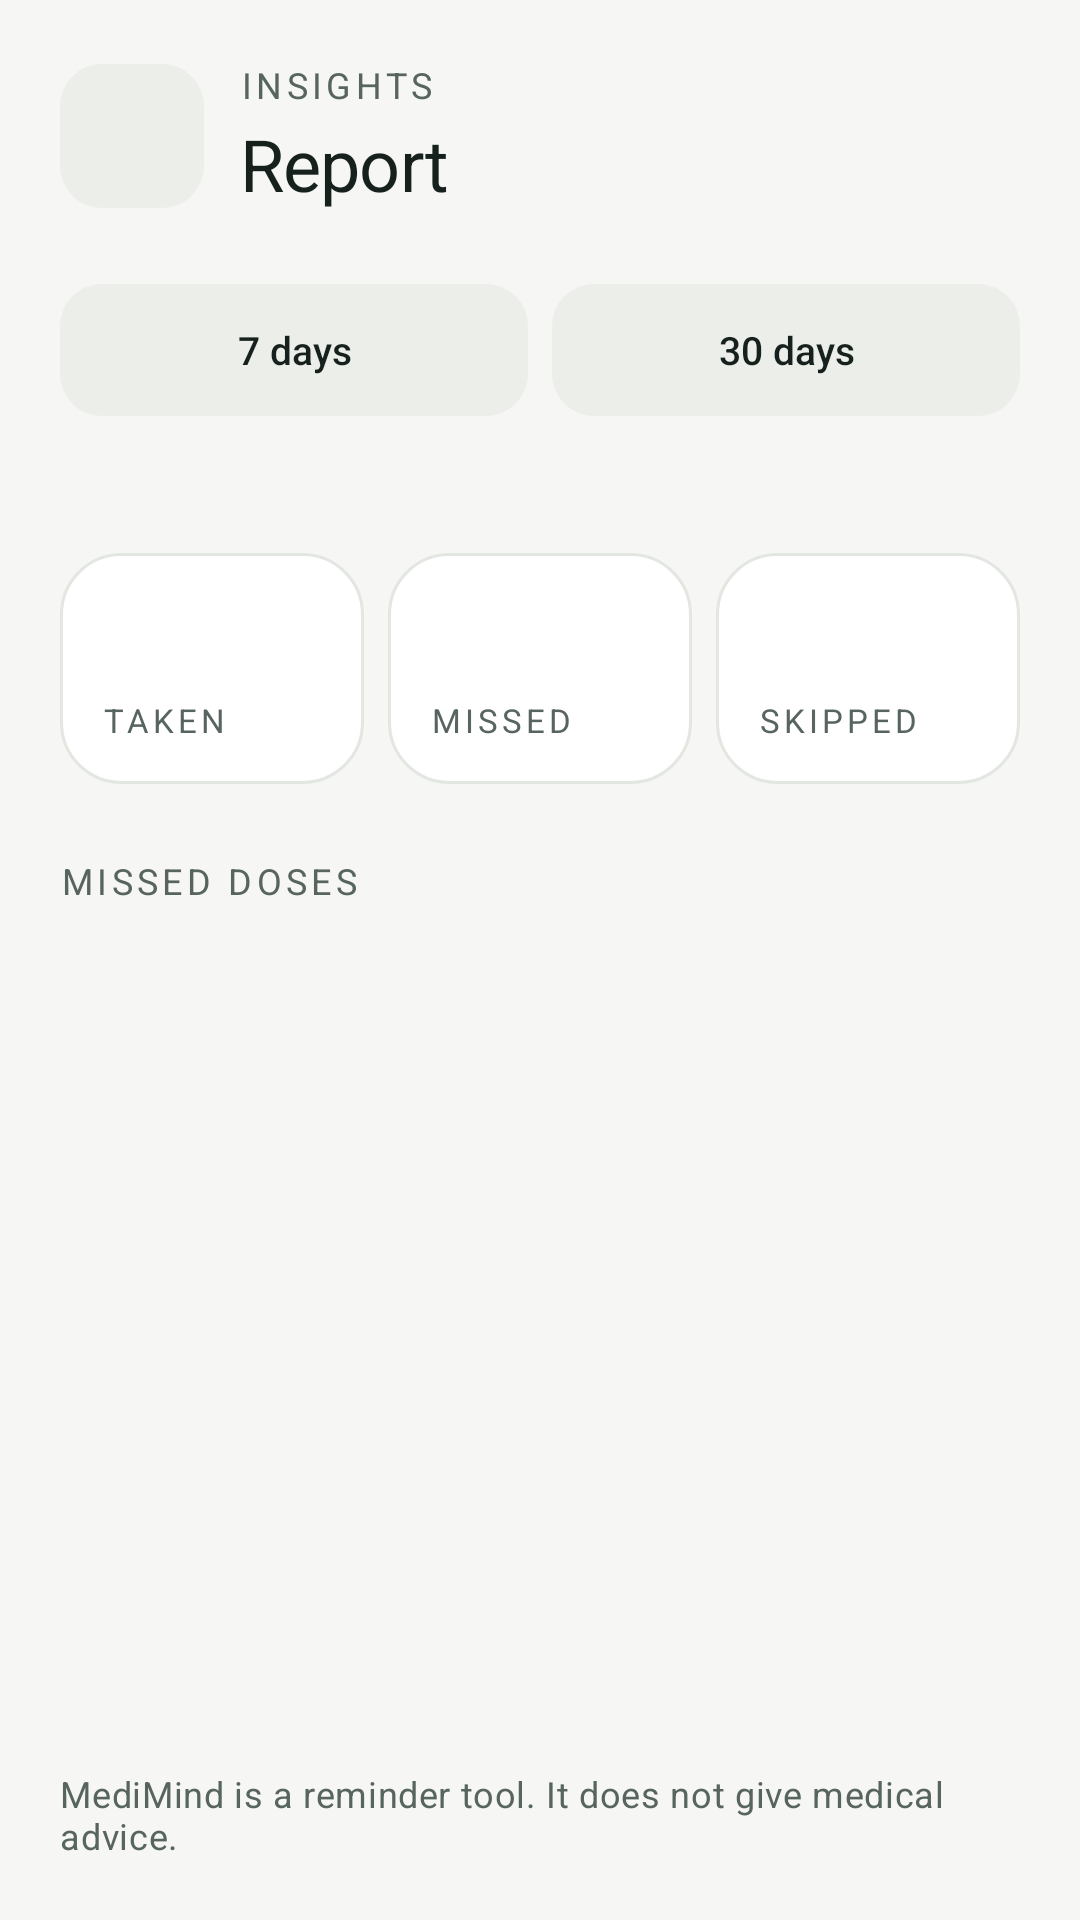

The Android layout XML behind this screen, and the referenced resources:
<!-- AndroidManifest.xml: application theme Theme.MediMind -->
<!-- res/layout/activity_report.xml -->
<?xml version="1.0" encoding="utf-8"?>
<LinearLayout xmlns:android="http://schemas.android.com/apk/res/android"
    android:id="@+id/root"
    android:layout_width="match_parent"
    android:layout_height="match_parent"
    android:orientation="vertical"
    android:padding="@dimen/screen_padding">

    <LinearLayout
        android:layout_width="match_parent"
        android:layout_height="wrap_content"
        android:gravity="center_vertical"
        android:orientation="horizontal">

        <ImageButton
            android:id="@+id/back"
            style="@style/Widget.MediMind.IconButton"
            android:layout_width="@dimen/touch_target"
            android:layout_height="@dimen/touch_target"
            android:contentDescription="@string/action_back"
            android:src="@drawable/ic_arrow_back" />

        <LinearLayout
            android:layout_width="0dp"
            android:layout_height="wrap_content"
            android:layout_marginStart="12dp"
            android:layout_weight="1"
            android:orientation="vertical">

            <TextView
                android:layout_width="wrap_content"
                android:layout_height="wrap_content"
                android:text="@string/eyebrow_report"
                android:textAppearance="@style/TextAppearance.MediMind.Section" />

            <TextView
                android:id="@+id/title"
                android:layout_width="match_parent"
                android:layout_height="wrap_content"
                android:layout_marginTop="2dp"
                android:text="@string/action_report"
                android:textAppearance="@style/TextAppearance.MediMind.Title"
                android:textSize="24sp" />
        </LinearLayout>
    </LinearLayout>

    <LinearLayout
        android:layout_width="match_parent"
        android:layout_height="wrap_content"
        android:layout_marginTop="@dimen/space_large"
        android:baselineAligned="false"
        android:orientation="horizontal">

        <androidx.appcompat.widget.AppCompatButton
            android:id="@+id/sevenDays"
            style="@style/Widget.MediMind.Button.Segment"
            android:layout_width="0dp"
            android:layout_height="44dp"
            android:layout_weight="1"
            android:text="@string/period_seven_days" />

        <androidx.appcompat.widget.AppCompatButton
            android:id="@+id/thirtyDays"
            style="@style/Widget.MediMind.Button.Segment"
            android:layout_width="0dp"
            android:layout_height="44dp"
            android:layout_marginStart="@dimen/space_small"
            android:layout_weight="1"
            android:text="@string/period_thirty_days" />
    </LinearLayout>

    <TextView
        android:id="@+id/summary"
        android:layout_width="match_parent"
        android:layout_height="wrap_content"
        android:layout_marginTop="12dp"
        android:textAppearance="@style/TextAppearance.MediMind.Caption" />

    <LinearLayout
        android:layout_width="match_parent"
        android:layout_height="wrap_content"
        android:layout_marginTop="@dimen/space_medium"
        android:baselineAligned="false"
        android:orientation="horizontal">

        <LinearLayout
            android:layout_width="0dp"
            android:layout_height="wrap_content"
            android:layout_weight="1"
            android:background="@drawable/bg_card"
            android:orientation="vertical"
            android:padding="14dp">

            <TextView
                android:id="@+id/takenValue"
                android:layout_width="match_parent"
                android:layout_height="wrap_content"
                android:textAppearance="@style/TextAppearance.MediMind.Stat"
                android:textColor="@color/success" />

            <TextView
                android:layout_width="match_parent"
                android:layout_height="wrap_content"
                android:layout_marginTop="2dp"
                android:text="@string/report_taken"
                android:textAppearance="@style/TextAppearance.MediMind.Section"
                android:textSize="11sp" />
        </LinearLayout>

        <LinearLayout
            android:layout_width="0dp"
            android:layout_height="wrap_content"
            android:layout_marginStart="@dimen/space_small"
            android:layout_weight="1"
            android:background="@drawable/bg_card"
            android:orientation="vertical"
            android:padding="14dp">

            <TextView
                android:id="@+id/missedValue"
                android:layout_width="match_parent"
                android:layout_height="wrap_content"
                android:textAppearance="@style/TextAppearance.MediMind.Stat"
                android:textColor="@color/warning" />

            <TextView
                android:layout_width="match_parent"
                android:layout_height="wrap_content"
                android:layout_marginTop="2dp"
                android:text="@string/report_missed"
                android:textAppearance="@style/TextAppearance.MediMind.Section"
                android:textSize="11sp" />
        </LinearLayout>

        <LinearLayout
            android:layout_width="0dp"
            android:layout_height="wrap_content"
            android:layout_marginStart="@dimen/space_small"
            android:layout_weight="1"
            android:background="@drawable/bg_card"
            android:orientation="vertical"
            android:padding="14dp">

            <TextView
                android:id="@+id/skippedValue"
                android:layout_width="match_parent"
                android:layout_height="wrap_content"
                android:textAppearance="@style/TextAppearance.MediMind.Stat"
                android:textColor="@color/text_secondary" />

            <TextView
                android:layout_width="match_parent"
                android:layout_height="wrap_content"
                android:layout_marginTop="2dp"
                android:text="@string/report_skipped"
                android:textAppearance="@style/TextAppearance.MediMind.Section"
                android:textSize="11sp" />
        </LinearLayout>
    </LinearLayout>

    <TextView
        android:layout_width="match_parent"
        android:layout_height="wrap_content"
        android:layout_marginTop="@dimen/space_large"
        android:text="@string/section_missed_doses"
        android:textAppearance="@style/TextAppearance.MediMind.Section" />

    <ProgressBar
        android:id="@+id/loading"
        android:layout_width="wrap_content"
        android:layout_height="wrap_content"
        android:layout_gravity="center_horizontal"
        android:layout_marginTop="@dimen/space_medium"
        android:indeterminateTint="@color/primary"
        android:visibility="gone" />

    <TextView
        android:id="@+id/missedEmpty"
        android:layout_width="match_parent"
        android:layout_height="wrap_content"
        android:paddingTop="@dimen/space_medium"
        android:text="@string/empty_missed"
        android:textAppearance="@style/TextAppearance.MediMind.Body"
        android:textColor="@color/text_secondary"
        android:visibility="gone" />

    <androidx.recyclerview.widget.RecyclerView
        android:id="@+id/missedList"
        android:layout_width="match_parent"
        android:layout_height="0dp"
        android:layout_marginTop="12dp"
        android:layout_weight="1"
        android:clipToPadding="false"
        android:paddingBottom="12dp" />

    <TextView
        android:layout_width="match_parent"
        android:layout_height="wrap_content"
        android:layout_marginTop="12dp"
        android:text="@string/medical_disclaimer"
        android:textAppearance="@style/TextAppearance.MediMind.Caption"
        android:textSize="12sp" />
</LinearLayout>
<!-- resources referenced by this layout -->
<resources>
  <color name="primary">#1F5C53</color>
  <color name="success">#2C6B4F</color>
  <color name="text_secondary">#58655F</color>
  <color name="warning">#8A5A1E</color>
  <dimen name="screen_padding">20dp</dimen>
  <dimen name="space_large">24dp</dimen>
  <dimen name="space_medium">16dp</dimen>
  <dimen name="space_small">8dp</dimen>
  <dimen name="touch_target">48dp</dimen>
  <!-- drawable bg_card (drawable) -->
  <?xml version="1.0" encoding="utf-8"?>
  <shape xmlns:android="http://schemas.android.com/apk/res/android">
      <solid android:color="@color/card" />
      <corners android:radius="@dimen/corner_radius" />
      <stroke android:width="1dp" android:color="@color/outline" />
  </shape>
  <string name="action_back">Back</string>
  <string name="action_report">Report</string>
  <string name="empty_missed">No missed doses in this period.</string>
  <string name="eyebrow_report">Insights</string>
  <string name="medical_disclaimer">MediMind is a reminder tool. It does not give medical advice.</string>
  <string name="period_seven_days">7 days</string>
  <string name="period_thirty_days">30 days</string>
  <string name="report_missed">Missed</string>
  <string name="report_skipped">Skipped</string>
  <string name="report_taken">Taken</string>
  <string name="section_missed_doses">Missed doses</string>
  <style name="TextAppearance.MediMind.Body" parent="TextAppearance.MaterialComponents.Body1">
          <item name="android:fontFamily">sans-serif</item>
          <item name="android:textSize">@dimen/text_body</item>
          <item name="android:textColor">@color/text_primary</item>
          <item name="android:lineSpacingExtra">3dp</item>
      </style>
  <style name="TextAppearance.MediMind.Caption" parent="TextAppearance.MaterialComponents.Body2">
          <item name="android:fontFamily">sans-serif</item>
          <item name="android:textSize">@dimen/text_caption</item>
          <item name="android:textColor">@color/text_secondary</item>
          <item name="android:lineSpacingExtra">2dp</item>
      </style>
  <style name="TextAppearance.MediMind.Stat" parent="TextAppearance.MaterialComponents.Headline5">
          <item name="android:fontFamily">sans-serif-medium</item>
          <item name="android:textSize">24sp</item>
          <item name="android:textColor">@color/text_primary</item>
          <item name="android:letterSpacing">-0.01</item>
      </style>
  <style name="TextAppearance.MediMind.Title" parent="TextAppearance.MaterialComponents.Headline5">
          <item name="android:fontFamily">sans-serif-medium</item>
          <item name="android:textSize">@dimen/text_title</item>
          <item name="android:textColor">@color/text_primary</item>
          <item name="android:letterSpacing">-0.01</item>
      </style>
  <style name="Theme.MediMind" parent="Theme.MediMind.Base">
          <item name="android:windowLightStatusBar">true</item>
      </style>
  <color name="card">#FFFFFF</color>
  <dimen name="corner_radius">20dp</dimen>
  <color name="outline">#E3E7E2</color>
  <dimen name="text_body">15sp</dimen>
  <color name="text_primary">#16211E</color>
  <dimen name="text_caption">13sp</dimen>
  <dimen name="text_label">12sp</dimen>
  <dimen name="text_title">26sp</dimen>
  <dimen name="corner_radius_small">14dp</dimen>
  <color name="surface_variant">#ECEEEA</color>
  <color name="ripple">#1F1F5C53</color>
  <color name="on_primary">#FFFFFF</color>
  <color name="on_primary_container">#10322C</color>
  <color name="error">#B3261E</color>
  <color name="surface">#F6F7F4</color>
  <color name="nav_bar">#16211E</color>
  <style name="ShapeAppearanceOverlay.MediMind.Dialog" parent="">
          <item name="cornerFamily">rounded</item>
          <item name="cornerSize">24dp</item>
      </style>
</resources>
